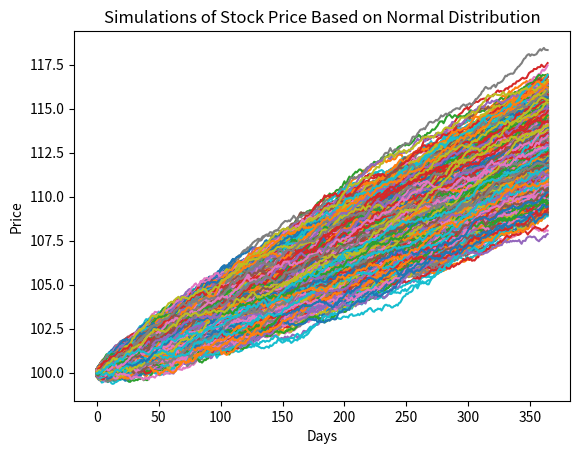

Python code for this plot:
import matplotlib.pyplot as plt
import numpy as np


class European_Call_Payoff:

    def __init__(self, strike):
        self.strike = strike

    def get_payoff(self, stock_price):
        if stock_price > self.strike:
            return stock_price - self.strike
        else:
            return 0


class BetaMotion:

    def simulate_paths(self):
        while(self.T - self.dt > 0):
            dWt = np.random.beta(14, 6) - .65  # Beta motion with shift to left of .65
            dYt = self.drift*self.dt + self.volatility*dWt  # Change in price
            # print("Change in price: {0}", dYt)
            self.current_price += dYt  # Add the change to the current price
            self.prices.append(self.current_price)  # Append new price to series
            self.T -= self.dt  # Accound for the step in time

    def __init__(self, initial_price, drift, volatility, dt, T):
        self.current_price = initial_price
        self.initial_price = initial_price
        self.drift = drift
        self.volatility = volatility
        self.dt = dt
        self.T = T
        self.prices = []
        self.simulate_paths()


if __name__ == "__main__":
    print("Executing part 1...")

    # Model Parameters
    paths = 5000
    initial_price = 100
    drift = .01
    volatility = 0.7
    dt = 1/365
    T = 1
    price_paths = []

    # Generate a set of sample paths
    for i in range(0, paths):
        price_paths.append(BetaMotion(initial_price, drift, volatility, dt, T).prices)

    call_payoffs = []
    final_prices = []
    ec = European_Call_Payoff(100)
    risk_free_rate = .01
    for price_path in price_paths:
        call_payoffs.append(ec.get_payoff(price_path[-1])/(1 + risk_free_rate))  # We get the last stock price in the series generated to determine the payoff and discount it by one year
        final_prices.append(price_path[-1])

    # Plot the set of generated sample paths
    for price_path in price_paths:
        plt.plot(price_path)
    plt.xlabel('Days')
    plt.ylabel('Price')
    plt.title("Simulations of Stock Price Based on Normal Distribution")
    plt.show()

    print(f"Average stock price after {int(1 / dt) * T} days: $", np.average(final_prices))
    print("\nAverage payoff(option block of 100): $", np.average(call_payoffs)*100)  # Options are in blocks of 100
    print("Cost of option: $", np.average(call_payoffs))

    print("Part 1 finished")

    print("Executing part 2")
